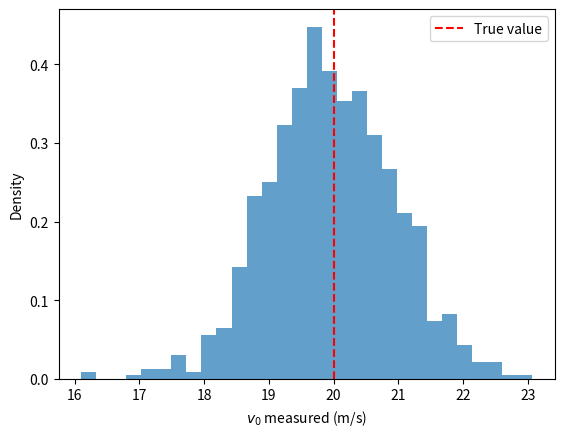

Write the Python code that produced this figure. (Note: this script raises an exception after producing the figure.)
import numpy as np
import matplotlib.pyplot as plt

rng = np.random.default_rng(0)

v0_true = 20.0
sigma_instrument = 1.0

simulated_measurements = rng.normal(v0_true, sigma_instrument, size=1000)

fig, ax = plt.subplots()
ax.hist(simulated_measurements, bins=30, density=True, color="tab:blue", alpha=0.7)
ax.axvline(v0_true, color="red", ls="--", label="True value")
ax.set_xlabel(r"$v_0$ measured (m/s)")
ax.set_ylabel("Density")
ax.legend()
plt.show()

print("ממוצע 1000 המדידות:", simulated_measurements.mean())
print("סטיית תקן:", simulated_measurements.std(ddof=1))

rng_no_seed_1 = np.random.default_rng()
rng_no_seed_2 = np.random.default_rng()
print(rng_no_seed_1.normal(0, 1, 3))
print(rng_no_seed_2.normal(0, 1, 3))   # תוצאות שונות! גם באותה הרצה

rng_seeded_1 = np.random.default_rng(42)
rng_seeded_2 = np.random.default_rng(42)
print(rng_seeded_1.normal(0, 1, 3))
print(rng_seeded_2.normal(0, 1, 3))    # זהות - ניתן לשחזור

# sim_wide = rng.normal(v0_true, 2.0, size=500)
# ...

from jupyterquiz import display_quiz

questions = [
    {
        "question": "מדוע חשוב לקבוע seed קבוע ל-default_rng בקוד ניתוח נתונים?",
        "type": "multiple_choice",
        "answers": [
            {"answer": "כדי שהתוצאות יהיו ניתנות לשחזור בכל הרצה מחדש", "correct": True, "feedback": "נכון."},
            {"answer": "כדי שהקוד ירוץ מהר יותר", "correct": False, "feedback": "לא קשור למהירות."},
            {"answer": "בלי seed, הקוד לא רץ בכלל", "correct": False, "feedback": "לא נכון — כך יתקבלו תוצאות שונות בכל הרצה."},
            {"answer": "כדי שהתוצאה תמיד תהיה קרובה יותר לערך התיאורטי", "correct": False, "feedback": "לא — seed לא משפר את הדיוק הפיזיקלי של הסימולציה, הוא רק קובע אילו מספרים אקראיים ספציפיים ייווצרו."}
        ]
    }
]
display_quiz(questions)

# ...
